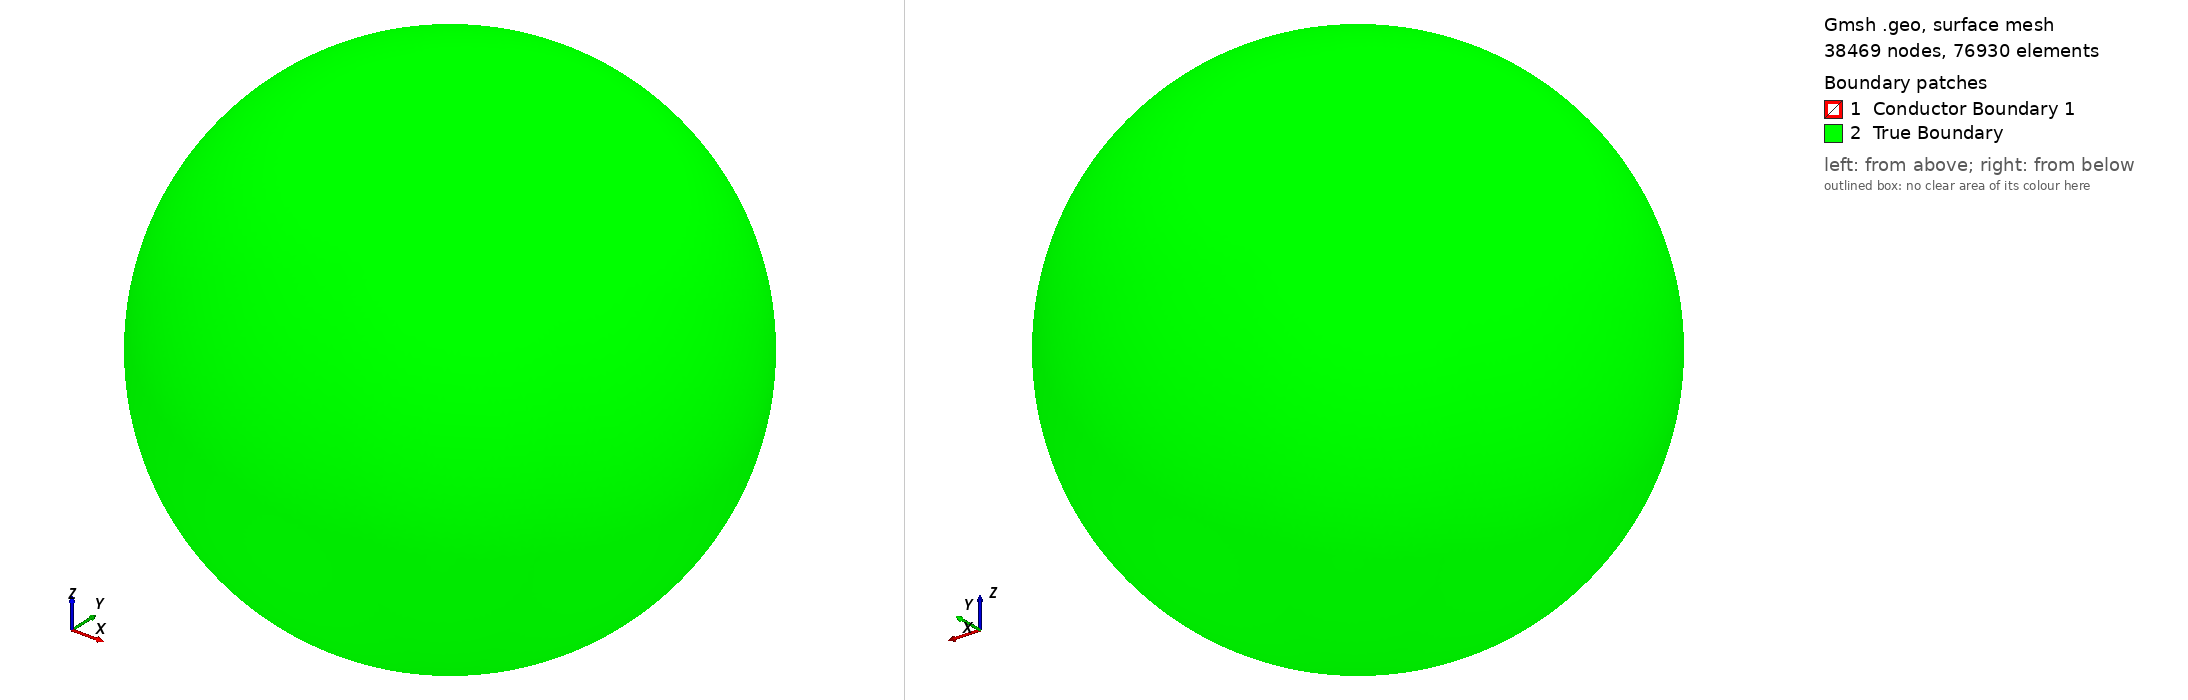

Gmsh geometry script, surface-meshed: 38469 nodes, 76930 surface elements. Boundary patches (legend numbers): 1 Conductor Boundary 1, 2 True Boundary. Left view from above one corner, right view from below the opposite corner. Legend entries are the model's physical surfaces. The drawing asked Gmsh for element sizes between 1% and 20% of the model's largest extent; the script's own settings can give other sizes.

=== test_bball_8.geo (drawn) ===

SetFactory("OpenCASCADE");

If(!Exists(h))  h = 0.03125;  EndIf   
If(!Exists(rc)) rc = 1;  EndIf  

// ----- geometry ------------------------------------------------------
Sphere(1) = {0, 0, 0, 1.5};   // domain
Sphere(2) = {0, 0, 0, 0.5};   // conductor

out() = BooleanFragments{ Volume{1}; Delete; }{ Volume{2}; Delete; };

// ----- entity identification ----------------------------------------
eps = 1e-3;
cond() = Volume In BoundingBox{-0.5-eps, -0.5-eps, -0.5-eps,  0.5+eps, 0.5+eps, 0.5+eps};
vAll() = Volume In BoundingBox{-1.5-eps, -1.5-eps, -1.5-eps,  1.5+eps, 1.5+eps, 1.5+eps};
air()  = vAll();
air() -= cond();

scond() = Surface In BoundingBox{-0.5-eps, -0.5-eps, -0.5-eps,  0.5+eps, 0.5+eps, 0.5+eps};
sAll()  = Surface In BoundingBox{-1.5-eps, -1.5-eps, -1.5-eps,  1.5+eps, 1.5+eps, 1.5+eps};
souter()  = sAll();
souter() -= scond();

Physical Volume("Conductor 1", 1)            = {cond()};
Physical Volume("Insulating region", 100)                = {air()};
Physical Surface("Conductor Boundary 1", 10) = {scond()};
Physical Surface("True Boundary", 20)     = {souter()};

// ----- mesh size: uniform h, optionally h/rc in & near the conductor -
Field[1] = Ball;
Field[1].VIn  = h / rc;
Field[1].VOut = h;
Field[1].Radius  = 0.5;
Field[1].Thickness = 0.5;
Field[1].XCenter = 0; Field[1].YCenter = 0; Field[1].ZCenter = 0;
Background Field = 1;

Mesh.MeshSizeExtendFromBoundary = 0;
Mesh.MeshSizeFromPoints = 0;
Mesh.MeshSizeFromCurvature = 0;
Mesh.MeshSizeMax = h;
Mesh.ElementOrder = 1;
Mesh.Optimize = 1;
